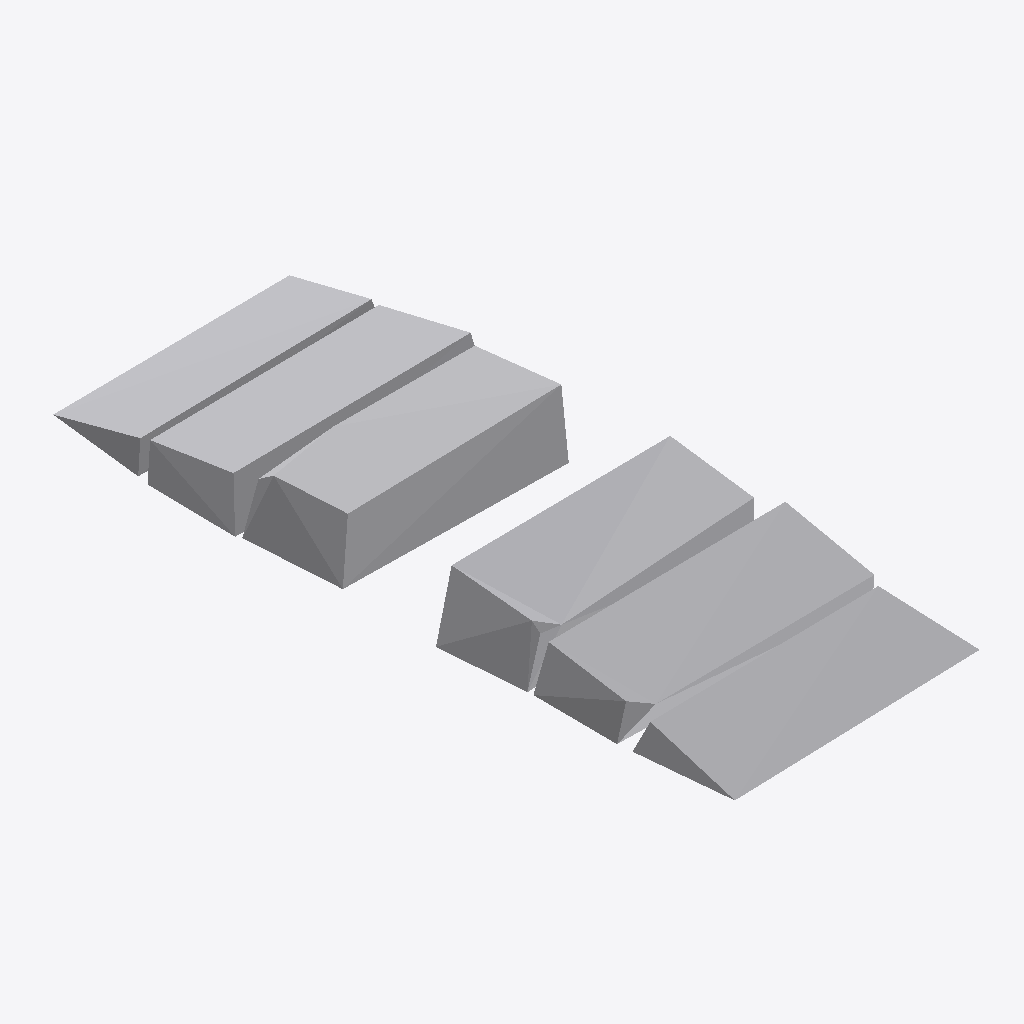
Isometric view of an IFC building model (IFC-SPF (STEP), schema IFC2X3, length unit metre), seen from the south-west, elements coloured by IFC class: 1 other element (light grey).
Extent 3.7 m × 9.3 m × 0.9 m (x, y, z). Elements (1): 1 IfcBuildingElementPart.

HEADER;
FILE_DESCRIPTION(('IFC 2x3 Building Model'),'2;1');
FILE_NAME('C:\\Users\\IG_EQUIPO1\\AppData\\Local\\Packages\\48598BIMMars.313206BE35C60_69nt','',(''),(''),'','','');
FILE_SCHEMA(('IFC2X3'));
ENDSEC;
DATA;
#322=IFCPROJECT('28FfC0tNn5seaCVGpKTr85',$,'Port De Barcelona','',$,$,$,(#11),#323);
#1=IFCSITE('1UWDYKggj9OgtUHBSsF2zV',$,'Port De Barcelona',$,$,#2,$,$,.ELEMENT.,(-37,-45,0,0),(144,58,1,200000),0.0,'',$);
#7=IFCBUILDINGELEMENTPART('0ZDWWB2ALAfhu_4ZCKzWCx',$,'APBCN-URB-MON-Monumento_Josep_Moragues_LOD3','',$,#8,#9,$);
ENDSEC;
